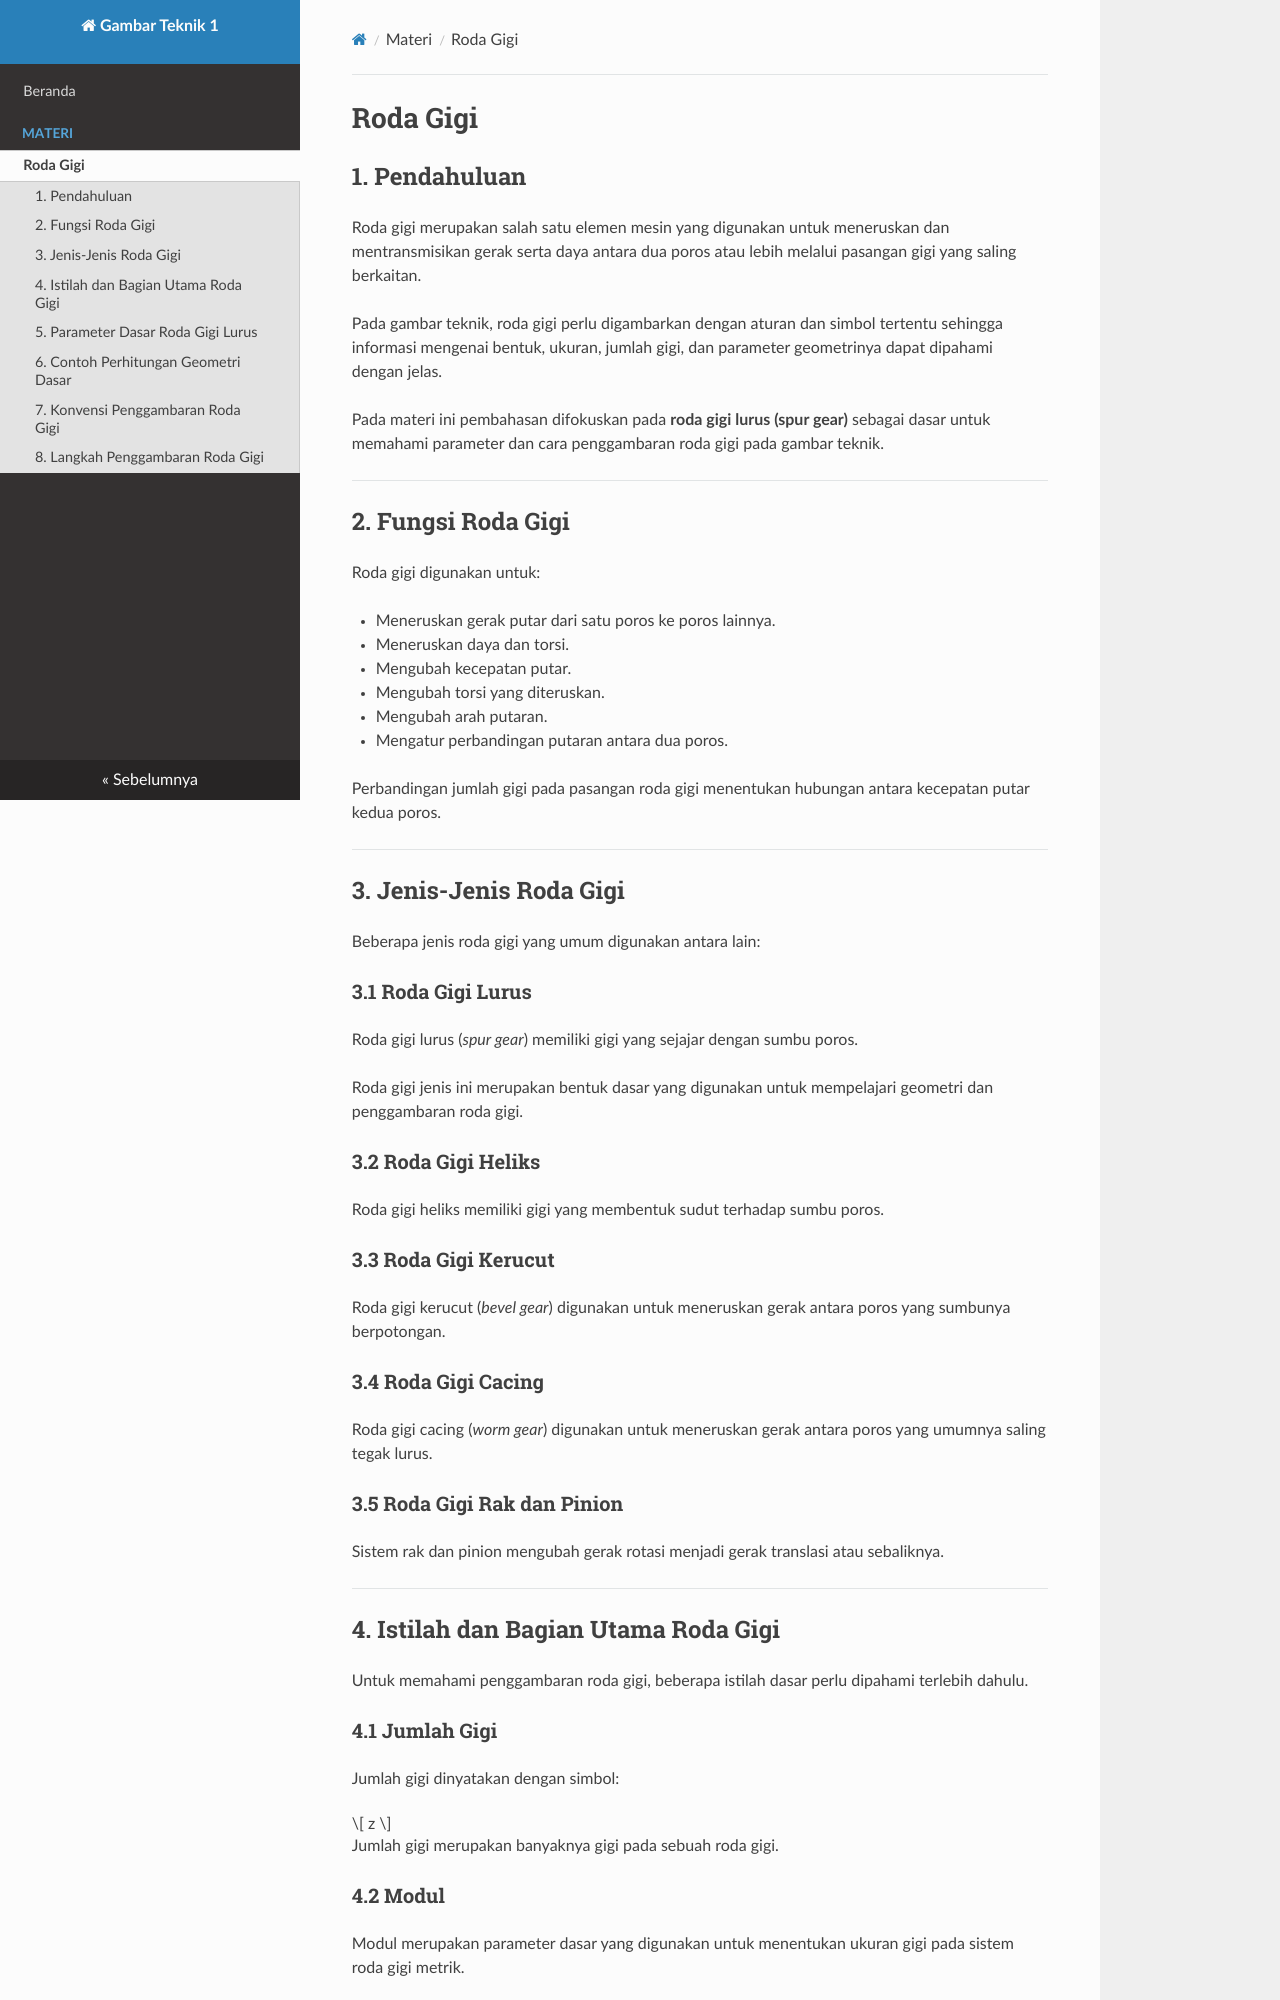

repository: sularman-create/gambar-teknik-1 · page: roda-gigi/index.html · generator: mkdocs

# Roda Gigi

## 1. Pendahuluan

Roda gigi merupakan salah satu elemen mesin yang digunakan untuk meneruskan dan mentransmisikan gerak serta daya antara dua poros atau lebih melalui pasangan gigi yang saling berkaitan.

Pada gambar teknik, roda gigi perlu digambarkan dengan aturan dan simbol tertentu sehingga informasi mengenai bentuk, ukuran, jumlah gigi, dan parameter geometrinya dapat dipahami dengan jelas.

Pada materi ini pembahasan difokuskan pada **roda gigi lurus (spur gear)** sebagai dasar untuk memahami parameter dan cara penggambaran roda gigi pada gambar teknik.

---

## 2. Fungsi Roda Gigi

Roda gigi digunakan untuk:

- Meneruskan gerak putar dari satu poros ke poros lainnya.
- Meneruskan daya dan torsi.
- Mengubah kecepatan putar.
- Mengubah torsi yang diteruskan.
- Mengubah arah putaran.
- Mengatur perbandingan putaran antara dua poros.

Perbandingan jumlah gigi pada pasangan roda gigi menentukan hubungan antara kecepatan putar kedua poros.

---

## 3. Jenis-Jenis Roda Gigi

Beberapa jenis roda gigi yang umum digunakan antara lain:

### 3.1 Roda Gigi Lurus

Roda gigi lurus (*spur gear*) memiliki gigi yang sejajar dengan sumbu poros.

Roda gigi jenis ini merupakan bentuk dasar yang digunakan untuk mempelajari geometri dan penggambaran roda gigi.

### 3.2 Roda Gigi Heliks

Roda gigi heliks memiliki gigi yang membentuk sudut terhadap sumbu poros.

### 3.3 Roda Gigi Kerucut

Roda gigi kerucut (*bevel gear*) digunakan untuk meneruskan gerak antara poros yang sumbunya berpotongan.

### 3.4 Roda Gigi Cacing

Roda gigi cacing (*worm gear*) digunakan untuk meneruskan gerak antara poros yang umumnya saling tegak lurus.

### 3.5 Roda Gigi Rak dan Pinion

Sistem rak dan pinion mengubah gerak rotasi menjadi gerak translasi atau sebaliknya.

---

## 4. Istilah dan Bagian Utama Roda Gigi

Untuk memahami penggambaran roda gigi, beberapa istilah dasar perlu dipahami terlebih dahulu.
